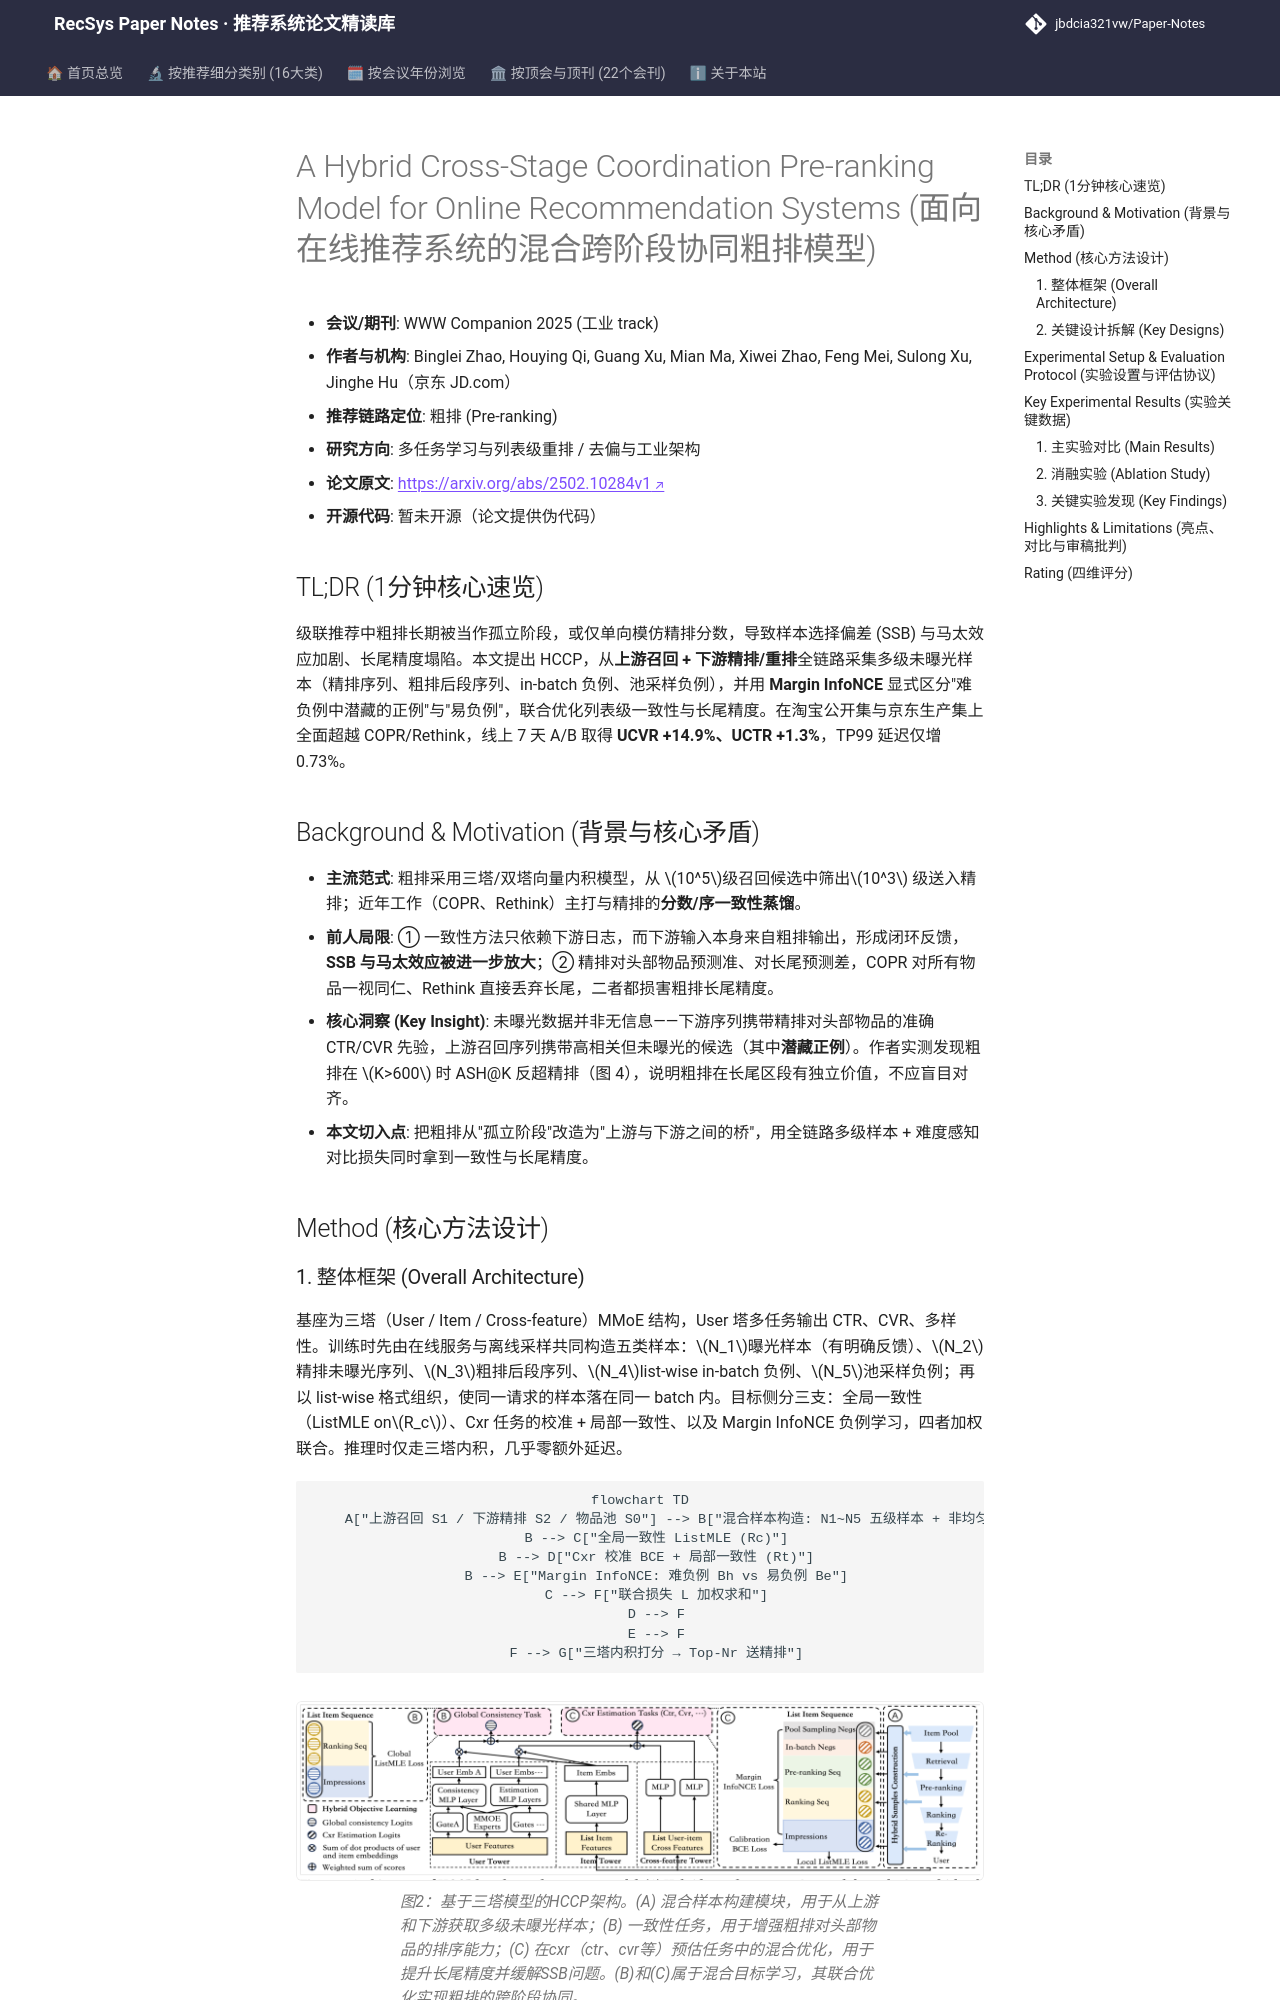

repository: jbdcia321vw/Paper-Notes · page: venues/WWW/2025/multi_task_reranking/a_hybrid_cross_stage_coordination_pre_ranking_model_for_online_recommendati/index.html · generator: mkdocs

---
title: "A Hybrid Cross-Stage Coordination Pre-ranking Model for Online Recommendation Systems"
description: "[WWW 2025][多任务学习与列表级重排] 提出 HCCP 粗排模型，融合上游召回与下游精排多级未曝光样本，用 Margin InfoNCE 联合优化一致性与长尾精度，JD 线上 UCVR+14.9%。"
tags:
  - WWW 2025
  - 多任务学习与列表级重排
  - 粗排
  - 跨阶段协同
  - Margin InfoNCE
  - 样本选择偏差
date: 2026-11-14
venue: WWW
year: 2025
paper_url: "https://arxiv.org/abs/2502.10284"
code_url: ""
categories:
  - multi_task_reranking
  - debias_fairness_industrial
---

# A Hybrid Cross-Stage Coordination Pre-ranking Model for Online Recommendation Systems (面向在线推荐系统的混合跨阶段协同粗排模型)

- **会议/期刊**: WWW Companion 2025 (工业 track)
- **作者与机构**: Binglei Zhao, Houying Qi, Guang Xu, Mian Ma, Xiwei Zhao, Feng Mei, Sulong Xu, Jinghe Hu（京东 JD.com）
- **推荐链路定位**: 粗排 (Pre-ranking)
- **研究方向**: 多任务学习与列表级重排 / 去偏与工业架构
- **论文原文**: [https://arxiv.org/abs/2502.10284v1](https://arxiv.org/abs/2502.10284v1)
- **开源代码**: 暂未开源（论文提供伪代码）

## TL;DR (1分钟核心速览)

级联推荐中粗排长期被当作孤立阶段，或仅单向模仿精排分数，导致样本选择偏差 (SSB) 与马太效应加剧、长尾精度塌陷。本文提出 HCCP，从**上游召回 + 下游精排/重排**全链路采集多级未曝光样本（精排序列、粗排后段序列、in-batch 负例、池采样负例），并用 **Margin InfoNCE** 显式区分"难负例中潜藏的正例"与"易负例"，联合优化列表级一致性与长尾精度。在淘宝公开集与京东生产集上全面超越 COPR/Rethink，线上 7 天 A/B 取得 **UCVR +14.9%、UCTR +1.3%**，TP99 延迟仅增 0.73%。

## Background & Motivation (背景与核心矛盾)

- **主流范式**: 粗排采用三塔/双塔向量内积模型，从 $10^5$级召回候选中筛出$10^3$ 级送入精排；近年工作（COPR、Rethink）主打与精排的**分数/序一致性蒸馏**。
- **前人局限**: ① 一致性方法只依赖下游日志，而下游输入本身来自粗排输出，形成闭环反馈，**SSB 与马太效应被进一步放大**；② 精排对头部物品预测准、对长尾预测差，COPR 对所有物品一视同仁、Rethink 直接丢弃长尾，二者都损害粗排长尾精度。
- **核心洞察 (Key Insight)**: 未曝光数据并非无信息——下游序列携带精排对头部物品的准确 CTR/CVR 先验，上游召回序列携带高相关但未曝光的候选（其中**潜藏正例**）。作者实测发现粗排在 $K>600$ 时 ASH@K 反超精排（图 4），说明粗排在长尾区段有独立价值，不应盲目对齐。
- **本文切入点**: 把粗排从"孤立阶段"改造为"上游与下游之间的桥"，用全链路多级样本 + 难度感知对比损失同时拿到一致性与长尾精度。

## Method (核心方法设计)
